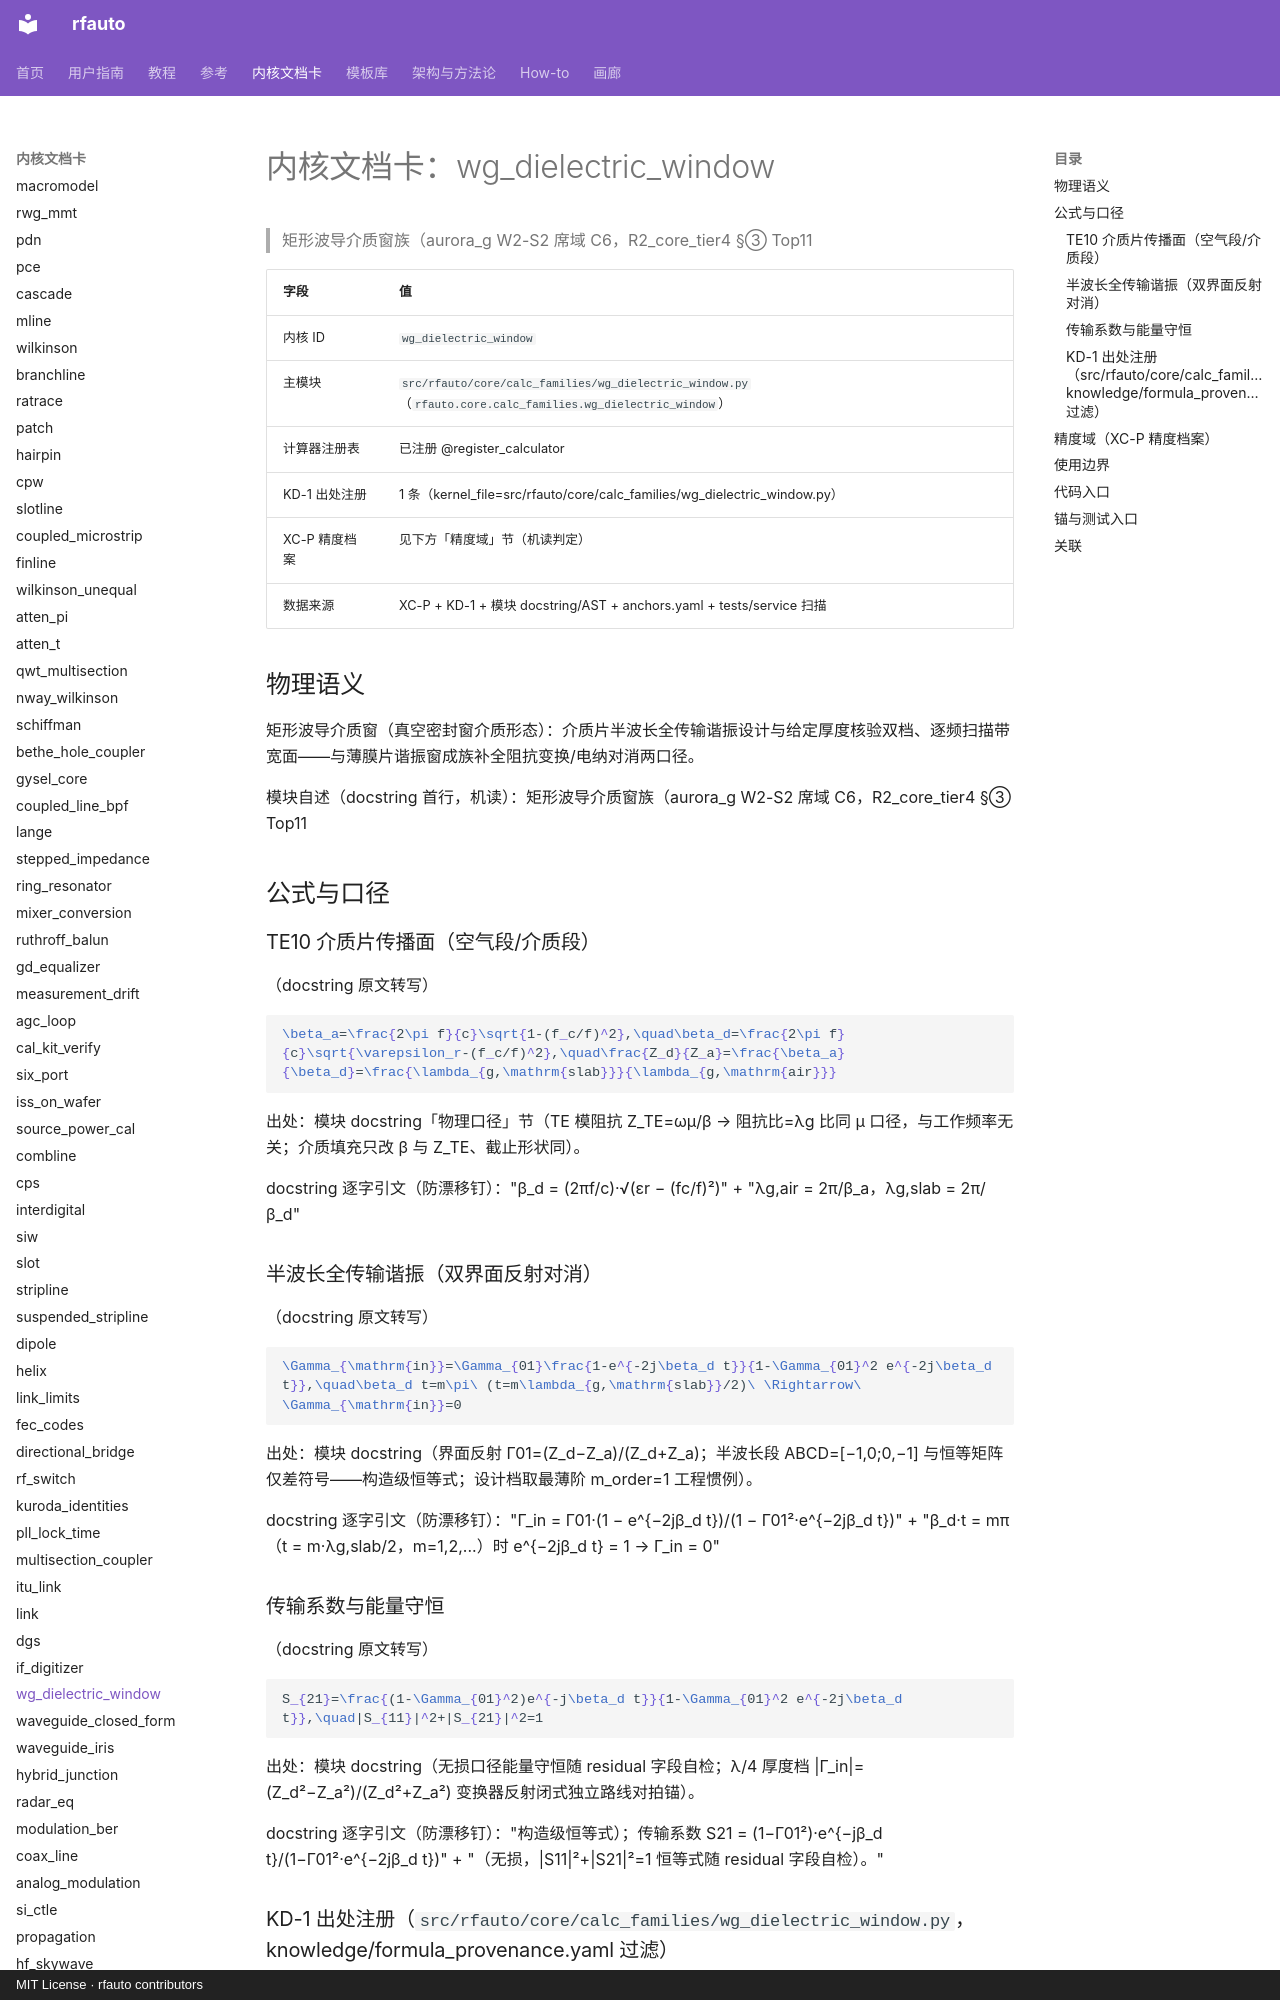

repository: geer1895/rfauto · page: kernel_cards/wg_dielectric_window/index.html · generator: mkdocs · copyright: MIT License · rfauto contributors

<!-- XA-8 内核域文档卡：scripts/build_kernel_cards.py 生成（round18 规格 XA-8）。
     三源机读聚合：XC-P 精度档案 + KD-1 出处注册 + 模块 docstring/AST；
     公式 LaTeX 与使用边界为人工转写段，每条带 docstring 逐字引文钉。
     勿手改本文件——改源（YAML/docstring/测试面）后重跑生成器，
     保鲜门=tests/unit/test_kernel_cards.py（重渲染逐字节比对）。 -->

# 内核文档卡：wg_dielectric_window

> 矩形波导介质窗族（aurora_g W2-S2 席域 C6，R2_core_tier4 §③ Top11

| 字段 | 值 |
|---|---|
| 内核 ID | `wg_dielectric_window` |
| 主模块 | `src/rfauto/core/calc_families/wg_dielectric_window.py`（`rfauto.core.calc_families.wg_dielectric_window`） |
| 计算器注册表 | 已注册 @register_calculator |
| KD-1 出处注册 | 1 条（kernel_file=src/rfauto/core/calc_families/wg_dielectric_window.py） |
| XC-P 精度档案 | 见下方「精度域」节（机读判定） |
| 数据来源 | XC-P + KD-1 + 模块 docstring/AST + anchors.yaml + tests/service 扫描 |

## 物理语义

矩形波导介质窗（真空密封窗介质形态）：介质片半波长全传输谐振设计与给定厚度核验双档、逐频扫描带宽面——与薄膜片谐振窗成族补全阻抗变换/电纳对消两口径。

模块自述（docstring 首行，机读）：矩形波导介质窗族（aurora_g W2-S2 席域 C6，R2_core_tier4 §③ Top11

## 公式与口径

### TE10 介质片传播面（空气段/介质段）

（docstring 原文转写）

```latex
\beta_a=\frac{2\pi f}{c}\sqrt{1-(f_c/f)^2},\quad\beta_d=\frac{2\pi f}{c}\sqrt{\varepsilon_r-(f_c/f)^2},\quad\frac{Z_d}{Z_a}=\frac{\beta_a}{\beta_d}=\frac{\lambda_{g,\mathrm{slab}}}{\lambda_{g,\mathrm{air}}}
```

出处：模块 docstring「物理口径」节（TE 模阻抗 Z_TE=ωμ/β → 阻抗比=λg 比同 μ 口径，与工作频率无关；介质填充只改 β 与 Z_TE、截止形状同）。

docstring 逐字引文（防漂移钉）："β_d = (2πf/c)·√(εr − (fc/f)²)" + "λg,air = 2π/β_a，λg,slab = 2π/β_d"

### 半波长全传输谐振（双界面反射对消）

（docstring 原文转写）

```latex
\Gamma_{\mathrm{in}}=\Gamma_{01}\frac{1-e^{-2j\beta_d t}}{1-\Gamma_{01}^2 e^{-2j\beta_d t}},\quad\beta_d t=m\pi\ (t=m\lambda_{g,\mathrm{slab}}/2)\ \Rightarrow\ \Gamma_{\mathrm{in}}=0
```

出处：模块 docstring（界面反射 Γ01=(Z_d−Z_a)/(Z_d+Z_a)；半波长段 ABCD=[−1,0;0,−1] 与恒等矩阵仅差符号——构造级恒等式；设计档取最薄阶 m_order=1 工程惯例）。

docstring 逐字引文（防漂移钉）："Γ_in = Γ01·(1 − e^{−2jβ_d t})/(1 − Γ01²·e^{−2jβ_d t})" + "β_d·t = mπ（t = m·λg,slab/2，m=1,2,...）时 e^{−2jβ_d t} = 1 → Γ_in = 0"

### 传输系数与能量守恒

（docstring 原文转写）

```latex
S_{21}=\frac{(1-\Gamma_{01}^2)e^{-j\beta_d t}}{1-\Gamma_{01}^2 e^{-2j\beta_d t}},\quad|S_{11}|^2+|S_{21}|^2=1
```

出处：模块 docstring（无损口径能量守恒随 residual 字段自检；λ/4 厚度档 |Γ_in|=(Z_d²−Z_a²)/(Z_d²+Z_a²) 变换器反射闭式独立路线对拍锚）。

docstring 逐字引文（防漂移钉）："构造级恒等式）；传输系数 S21 = (1−Γ01²)·e^{−jβ_d t}/(1−Γ01²·e^{−2jβ_d t})" + "（无损，|S11|²+|S21|²=1 恒等式随 residual 字段自检）。"

### KD-1 出处注册（`src/rfauto/core/calc_families/wg_dielectric_window.py`，knowledge/formula_provenance.yaml 过滤）

命中 **1** 条：

| formula_id | symbol | kind | source_doi | refs |
|---|---|---|---|---|
| calc_families/wg_dielectric_window:<module>:01 | <module> | source | — | — |

## 精度域（XC-P 精度档案）

**未收录**：XC-P 首批建档内核共 **10** 个（bounds、conductor_loss、coupled_microstrip、dielectric_extract、etch_trapezoid、high_power、ridged_waveguide、shield_cavity_mode、synthesis.forward_z0、thermal_iteration），不含 `wg_dielectric_window`。因此：

- 典型偏差分档：**UNVERIFIED**（无档案即无分档；本卡不编造任何精度数字——铁律 7 / #122 如实标注）；
- 域判查询：`core/precision_profiles.py` 对未知 kernel 如实降级（收集器=`tests/unit/test_precision_profiles.py` 逐条对照防漂移）；
- 建档入口：precision_profiles.yaml 增键（schema 见该文件头）+ `KERNEL_MODULES` 映射 + 模块 docstring 末尾「精度档案」镜像行 + 重跑本生成器。

> 本节为机读聚合：XC-P 收录状态与键清单构建时实测；本内核建档后此节自动展开为分档表（渲染支路已备）。
